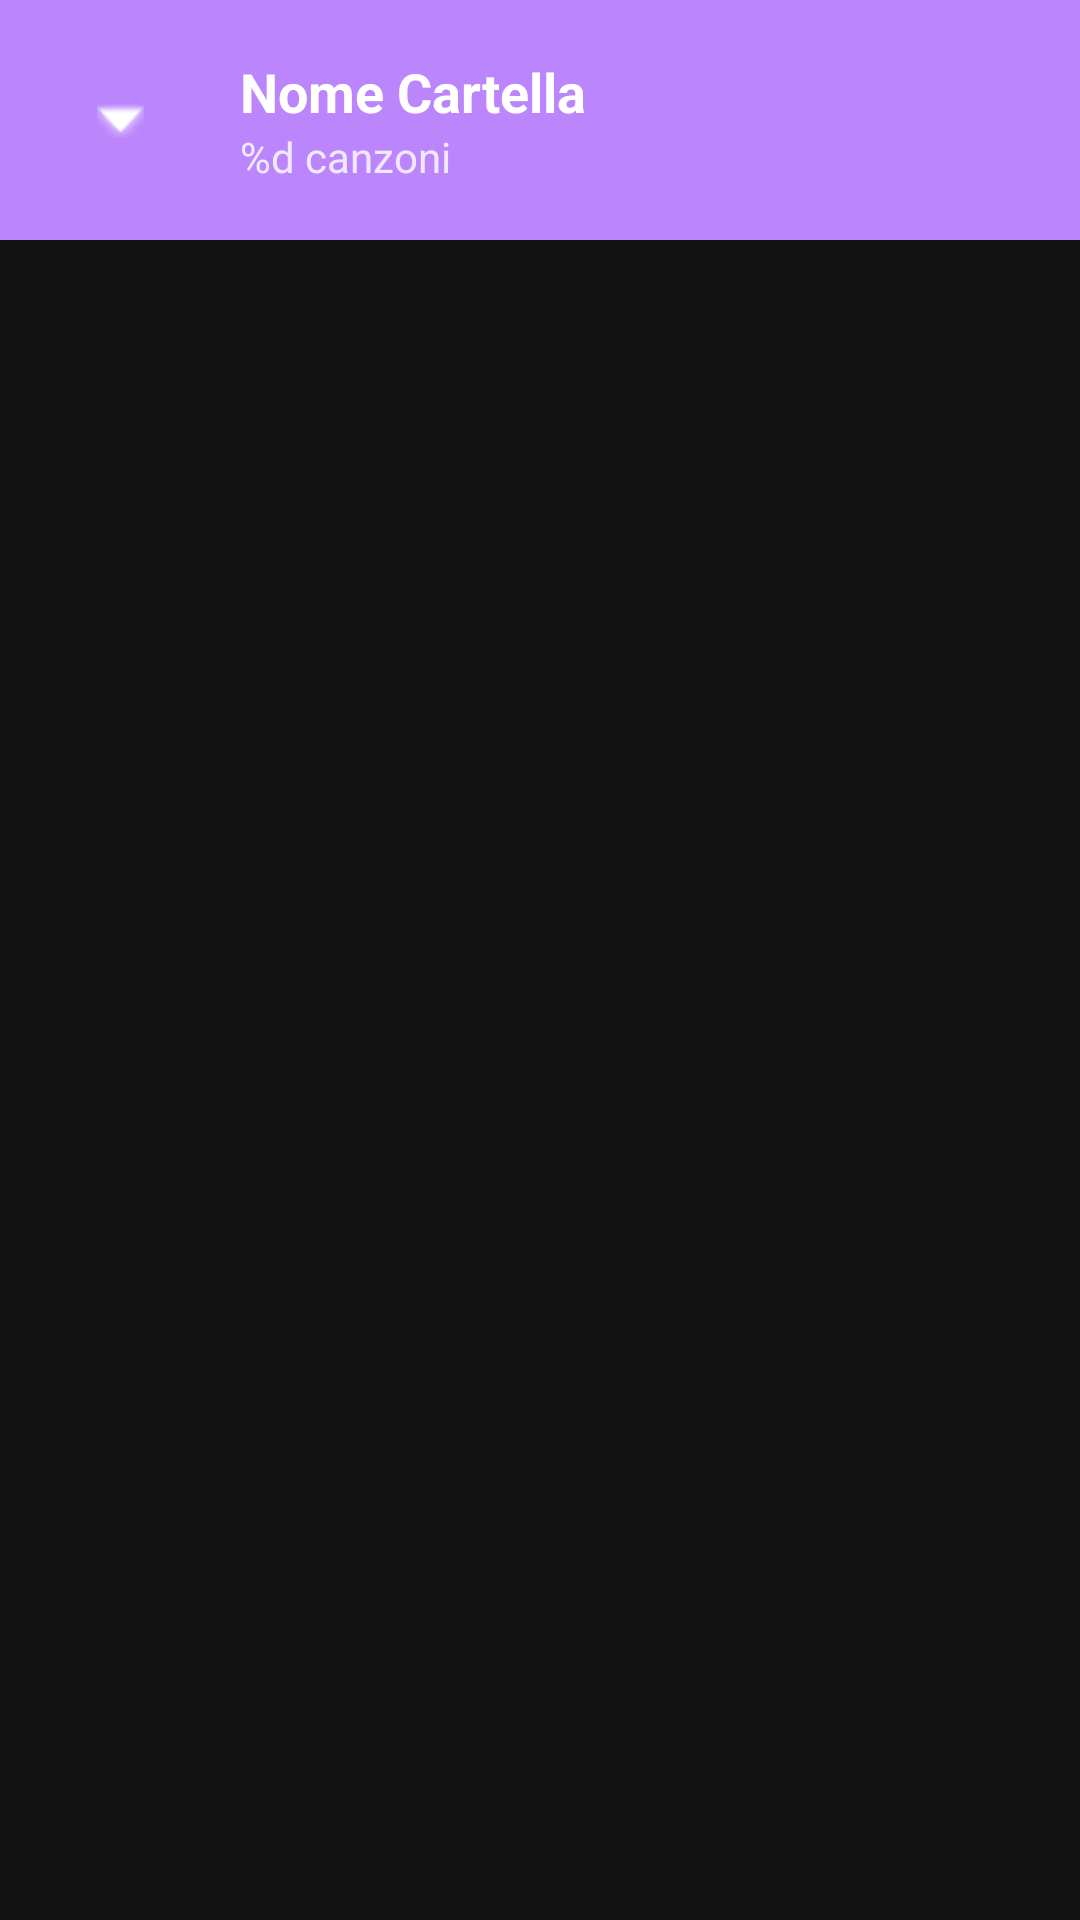

Produce the Android XML layout that renders to this screen, including the resource entries it uses.
<!-- AndroidManifest.xml: activity theme Theme.MusicLab -->
<!-- res/layout/activity_folder_songs.xml -->
<?xml version="1.0" encoding="utf-8"?>
<LinearLayout xmlns:android="http://schemas.android.com/apk/res/android"
    xmlns:app="http://schemas.android.com/apk/res-auto"
    android:layout_width="match_parent"
    android:layout_height="match_parent"
    android:orientation="vertical"
    android:fitsSystemWindows="true">

    
    <LinearLayout
        android:layout_width="match_parent"
        android:layout_height="wrap_content"
        android:orientation="horizontal"
        android:padding="16dp"
        android:gravity="center_vertical"
        android:background="?attr/colorPrimary">

        <ImageButton
            android:id="@+id/btn_back_folder"
            android:layout_width="48dp"
            android:layout_height="48dp"
            android:src="@android:drawable/arrow_down_float"
            android:background="?attr/selectableItemBackgroundBorderless"
            android:contentDescription="@string/close_player"
            app:tint="@android:color/white" />

        
        <LinearLayout
            android:layout_width="0dp"
            android:layout_height="wrap_content"
            android:layout_weight="1"
            android:orientation="vertical"
            android:layout_marginStart="16dp">

            <TextView
                android:id="@+id/folder_name_title"
                android:layout_width="wrap_content"
                android:layout_height="wrap_content"
                android:text="@string/folder_name"
                android:textSize="18sp"
                android:textStyle="bold"
                android:textColor="@android:color/white"
                android:maxLines="1"
                android:ellipsize="end" />

            <TextView
                android:id="@+id/folder_song_count_text"
                android:layout_width="wrap_content"
                android:layout_height="wrap_content"
                android:text="@string/songs_in_folder"
                android:textSize="14sp"
                android:textColor="@android:color/white"
                android:alpha="0.8" />

        </LinearLayout>

        
        <TextView
            android:id="@+id/selection_count_text"
            android:layout_width="0dp"
            android:layout_height="wrap_content"
            android:layout_weight="1"
            android:layout_marginStart="16dp"
            android:text="0 canzoni selezionate"
            android:textSize="18sp"
            android:textStyle="bold"
            android:textColor="@android:color/white"
            android:visibility="gone" />

        
        <ImageButton
            android:id="@+id/btn_cancel_selection"
            android:layout_width="48dp"
            android:layout_height="48dp"
            android:src="@android:drawable/ic_menu_close_clear_cancel"
            android:background="?attr/selectableItemBackgroundBorderless"
            android:contentDescription="Annulla selezione"
            android:visibility="gone"
            app:tint="@android:color/white"
            android:layout_marginEnd="8dp" />

        
        <ImageButton
            android:id="@+id/btn_add_selected_to_playlist"
            android:layout_width="48dp"
            android:layout_height="48dp"
            android:src="@android:drawable/ic_input_add"
            android:background="?attr/selectableItemBackgroundBorderless"
            android:contentDescription="Aggiungi a playlist"
            android:visibility="gone"
            app:tint="@android:color/white" />

    </LinearLayout>

    
    <androidx.recyclerview.widget.RecyclerView
        android:id="@+id/folder_songs_recycler"
        android:layout_width="match_parent"
        android:layout_height="match_parent"
        android:padding="8dp"
        android:clipToPadding="false" />

</LinearLayout>
<!-- resources referenced by this layout -->
<resources>
  <string name="close_player">Chiudi player</string>
  <string name="folder_name">Nome Cartella</string>
  <string name="songs_in_folder">%d canzoni</string>
  <style name="Theme.MusicLab" parent="Theme.MaterialComponents.DayNight.NoActionBar">
          
          <item name="colorPrimary">@color/primary_purple</item>
          <item name="colorPrimaryVariant">@color/primary_purple_dark</item>
          <item name="colorOnPrimary">@color/text_primary</item>
  
          
          <item name="colorSecondary">@color/accent_teal</item>
          <item name="colorSecondaryVariant">@color/accent_teal_dark</item>
          <item name="colorOnSecondary">@color/text_primary</item>
  
          
          <item name="android:colorBackground">@color/background_dark</item>
          <item name="colorSurface">@color/surface_dark</item>
          <item name="colorOnSurface">@color/text_primary</item>
  
          
          <item name="android:statusBarColor">@color/background_dark</item>
          <item name="android:windowLightStatusBar">false</item>
  
          
          <item name="android:navigationBarColor">@color/background_dark</item>
  
          
          <item name="android:textColorPrimary">@color/text_primary</item>
          <item name="android:textColorSecondary">@color/text_secondary</item>
          <item name="android:textColorTertiary">@color/text_tertiary</item>
          <item name="android:textColorHint">@color/text_secondary</item>
  
          
          <item name="android:windowNoTitle">true</item>
          <item name="android:windowActionBar">false</item>
          <item name="android:windowBackground">@color/background_dark</item>
      </style>
  <color name="primary_purple">#BB86FC</color>
  <color name="primary_purple_dark">#9965F4</color>
  <color name="text_primary">#FFFFFF</color>
  <color name="accent_teal">#03DAC6</color>
  <color name="accent_teal_dark">#018786</color>
  <color name="background_dark">#121212</color>
  <color name="surface_dark">#1E1E1E</color>
  <color name="text_secondary">#B3B3B3</color>
  <color name="text_tertiary">#808080</color>
</resources>
